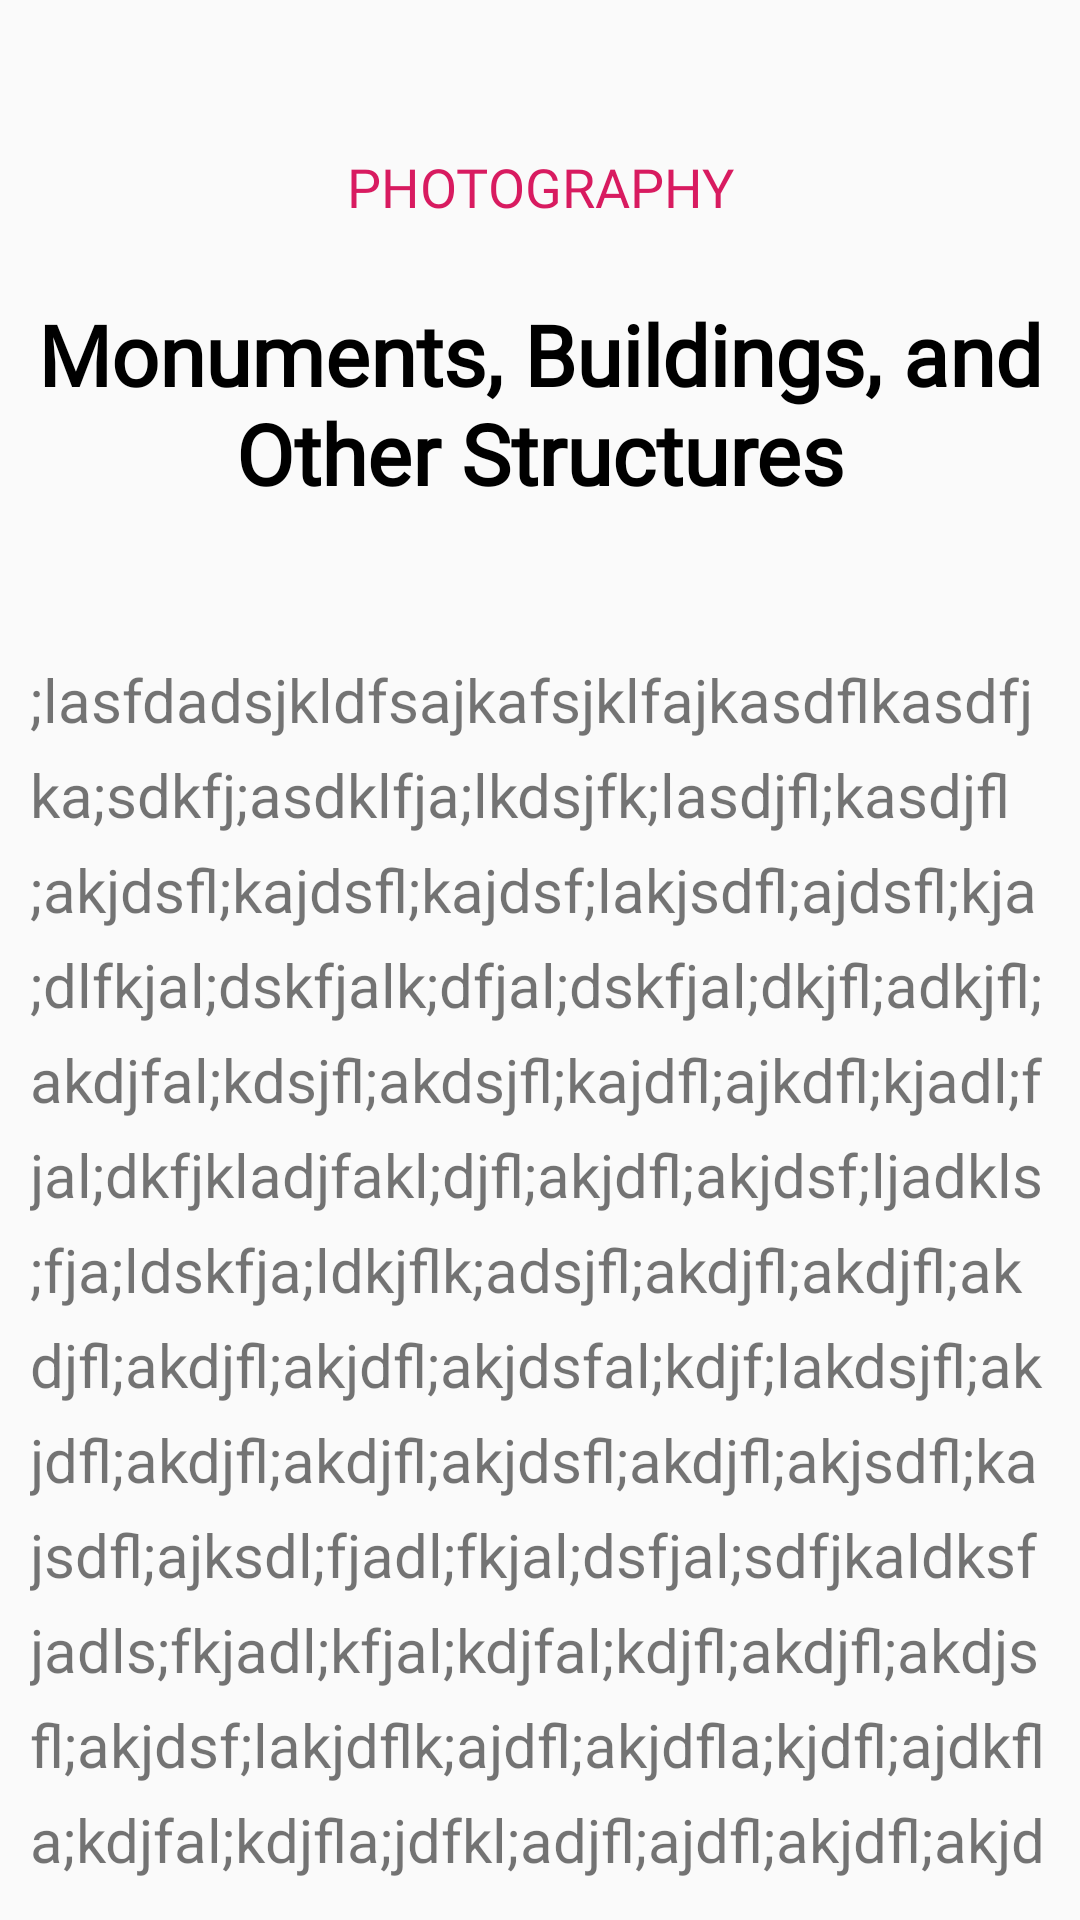

This screen was rendered from an Android layout file. Write that file and the resources it references.
<!-- AndroidManifest.xml: application theme AppTheme -->
<!-- res/layout/post_detail_content.xml -->
<?xml version="1.0" encoding="utf-8"?>
<androidx.constraintlayout.widget.ConstraintLayout
        xmlns:android="http://schemas.android.com/apk/res/android"
        xmlns:app="http://schemas.android.com/apk/res-auto"
        xmlns:tools="http://schemas.android.com/tools"
        android:orientation="vertical"
        android:layout_width="match_parent"
        android:layout_height="match_parent"
        android:padding="10dp">


    <androidx.appcompat.widget.AppCompatTextView
            android:id="@+id/textView"
            android:layout_width="wrap_content"
            android:layout_height="wrap_content"
            android:text="PHOTOGRAPHY"
            android:fontFamily="@font/rubik_regular"
            app:autoSizeMinTextSize="16sp"
            app:autoSizeMaxTextSize="100sp"
            android:gravity="center"
            app:autoSizeStepGranularity="1sp"
            android:textSize="18sp"
            android:textColor="@color/colorAccent"
            android:layout_marginTop="40dp"
            app:layout_constraintTop_toTopOf="parent"
            android:layout_marginEnd="8dp"
            app:layout_constraintEnd_toEndOf="parent"
            android:layout_marginRight="8dp"
            android:layout_marginStart="8dp"
            app:layout_constraintStart_toStartOf="parent"
            android:layout_marginLeft="8dp"/>

    <androidx.appcompat.widget.AppCompatTextView
            android:id="@+id/postTitle"
            android:layout_width="wrap_content"
            android:layout_height="wrap_content"
            android:fontFamily="@font/rubik_bold"
            android:text="Monuments, Buildings, and Other Structures"
            android:textStyle="bold"
            app:autoSizeTextType="uniform"
            android:gravity="center"
            app:autoSizeMinTextSize="16sp"
            app:autoSizeMaxTextSize="100sp"
            app:autoSizeStepGranularity="1sp"
            android:layout_marginEnd="8dp"
            app:layout_constraintEnd_toEndOf="parent"
            android:layout_marginRight="8dp"
            android:layout_marginStart="8dp"
            android:layout_marginTop="25dp"
            app:layout_constraintStart_toStartOf="parent"
            android:layout_marginLeft="8dp"
            android:textSize="28sp"
            android:textColor="@android:color/background_dark"
            app:layout_constraintTop_toBottomOf="@+id/textView"/>

    <TextView
            android:id="@+id/postContent"
            android:layout_width="match_parent"
            android:layout_height="wrap_content"
            android:textSize="20sp"
            android:lineSpacingExtra="8dp"
            android:text=";lasfdadsjkldfsajkafsjklfajkasdflkasdfjka;sdkfj;asdklfja;lkdsjfk;lasdjfl;kasdjfl;akjdsfl;kajdsfl;kajdsf;lakjsdfl;ajdsfl;kja;dlfkjal;dskfjalk;dfjal;dskfjal;dkjfl;adkjfl;akdjfal;kdsjfl;akdsjfl;kajdfl;ajkdfl;kjadl;fjal;dkfjkladjfakl;djfl;akjdfl;akjdsf;ljadkls;fja;ldskfja;ldkjflk;adsjfl;akdjfl;akdjfl;akdjfl;akdjfl;akjdfl;akjdsfal;kdjf;lakdsjfl;akjdfl;akdjfl;akdjfl;akjdsfl;akdjfl;akjsdfl;kajsdfl;ajksdl;fjadl;fkjal;dsfjal;sdfjkaldksfjadls;fkjadl;kfjal;kdjfal;kdjfl;akdjfl;akdjsfl;akjdsf;lakjdflk;ajdfl;akjdfla;kjdfl;ajdkfla;kdjfal;kdjfla;jdfkl;adjfl;ajdfl;akjdfl;akjdsfl;kjsal;fjkalds;kfjal;dsjkfl;akjsdfl;jkadsl;kfj;sdklafsdjkasdfjkafsdjklfadsjklfasdlafsdjklafsdjklfdasjkfadsjkfasjkafsdjklafsdjsdjklfadsjkladsj;afsdjlfadsjfadsjkafsj;fadskl"

            android:layout_marginTop="50dp"
            android:textColor="@color/gray_light"
            app:layout_constraintTop_toBottomOf="@+id/postTitle"/>
</androidx.constraintlayout.widget.ConstraintLayout>
<!-- resources referenced by this layout -->
<resources>
  <color name="colorAccent">#D81B60</color>
  <color name="gray_light">#8A000000</color>
  <style name="AppTheme" parent="Theme.AppCompat.Light.NoActionBar">
          
          <item name="colorPrimary">@color/colorPrimary</item>
          <item name="colorPrimaryDark">@color/colorPrimaryDark</item>
          <item name="colorAccent">@color/colorAccent</item>
      </style>
  <color name="colorPrimary">#008577</color>
  <color name="colorPrimaryDark">#00574B</color>
</resources>
